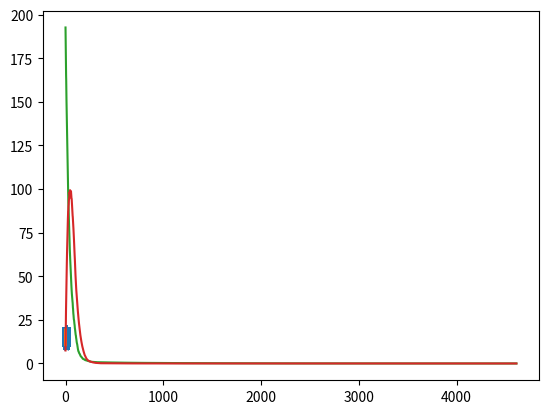

Here is the Python script that generated this plot:
import numpy as np
import matplotlib.pyplot as plt
from collections import deque

# First logical test would be to make sure that LearnedOptimizationEnv
# works when just use SGD as action, then test DDPG, should be easy

# Generate roughly linear synthetic data with noise
def generate_linear_data(num_points, dim, noise_std):
    theta = 10*np.ones(dim + 1)
    X = np.random.random((num_points, dim + 1))
    X[:, 0] = np.ones(num_points)
    y = np.array([np.dot(X, theta) + noise_std * np.random.randn(num_points)])
    return np.concatenate((X, y.T), axis=1)

# Get total loss function for linear regression on dataset
def get_linear_loss(theta, data):
    loss = 0
    X = data[:, :-1]
    y = data[:, -1]
    for i in range(len(X)):
        loss += ( np.dot(X[i], theta) - y[i] ) ** 2
    return loss/float(len(X))

def get_stoch_linear_gradient(theta, data, batch_size):
    X = data[:, :-1]
    y = data[:, -1]
    grad = np.zeros(len(X[0]))
    indices = np.random.randint(len(X), size=batch_size)
    for i in indices:
        grad += 2 * ( np.dot(X[i], theta) - y[i] ) * X[i]
    return (grad/float(batch_size)).tolist()

# Return SGD update step
def SGD_linear_loss(theta, eta, data_i):
    X_i = data_i[:-1]
    y_i = data_i[-1]
    return -eta * ( np.dot(X_i, theta) - y_i ) * X_i

# Run SGD Optimization
def optimize_linear_SGD(data, eta, loss_thresh, max_epochs):
    theta = np.random.random(len(data[0]) - 1)
    epochs = 0
    loss = loss_thresh + 1

    while loss > loss_thresh and epochs < max_epochs:
        np.random.shuffle(data)
        for i in range(len(data)):
            theta = theta + SGD_linear_loss(theta, eta, data[i])
        loss = get_linear_loss(theta, data)
        if epochs % 100 == 0:
            print("Loss: " + str(loss))
        epochs += 1
    return [theta, epochs, loss]

def plot_results(learned_theta, data):
    X = data[:, :-1]
    y = data[:, -1]
    preds_y = np.dot(X, learned_theta)
    X_plot = X[:, -1].flatten()
    plt.plot(X_plot, y, '*')
    plt.plot(X_plot, preds_y)
    plt.show()

class Buffer(object):
    def __init__(self, buff_size, init_value):
        self.buff_size = buff_size
        self.buffer = deque([init_value] * buff_size)

    def push(self, val):
        """Saves a new value in buffer."""
        self.buffer.popleft()
        self.buffer.append(val)

    def get_list(self):
        return list(self.buffer)
# TODO: Add something about exploration policies, this should probably be in the DDPG part tbh since can just step using this
# Can add in exploration policies once basic DDPG works

# TODO: Currently operates off linear data with linear loss, will need to make this more general when optimizing random functions
class LearnedOptimizationEnv:
    def __init__(self, num_points, grad_batch_size, dim, loss_thresh, max_epochs, losses_hist_length, grads_hist_length):
        # Get data + initialize optimization parameters
        self.dim = dim
        self.num_points = num_points
        self.data = generate_linear_data(self.num_points, self.dim, 0.05)
        self.loss_thresh = loss_thresh
        self.max_epochs = max_epochs
        self.grad_batch_size = grad_batch_size

        # Initialize State
        self.losses_hist_length = losses_hist_length
        self.grads_hist_length = grads_hist_length
        self.theta = np.random.random(self.dim + 1)
        self.losses = Buffer(self.losses_hist_length, get_linear_loss(self.theta, self.data))
        self.gradients = Buffer(self.grads_hist_length, get_stoch_linear_gradient(self.theta, self.data, self.grad_batch_size))
        # self.state = np.array(self.losses.get_list() + [grad_elem for grad in self.gradients.get_list() for grad_elem in grad])
        self.state = np.array(self.losses.get_list())

    '''
        Reset environment and get initial state
    '''
    def reset(self):
        self.p_coor = 1
        self.theta = np.random.random(self.dim + 1)
        self.losses = Buffer(self.losses_hist_length, get_linear_loss(self.theta, self.data))
        self.gradients = Buffer(self.grads_hist_length, get_stoch_linear_gradient(self.theta, self.data, self.grad_batch_size))
        # self.state = np.array(self.losses.get_list() + [grad_elem for grad in self.gradients.get_list() for grad_elem in grad])
        self.state = np.array(self.losses.get_list())
        return self.state
    '''
        Step environment when an action is performed and return [next_state, reward, done]

        State representation is change in objective value at current location relative to ith
        most recent location and gradient of objective function evaluated at ith most recent location
        for i in {2, ... H + 1}. If there are less than H losses/gradients, the most recent ones
        are repated

        Reward is the percent reduction in loss between average of previous losses in loss buffer and new loss after executed action
        TODO: Think about using different size loss history for computing reward vs. storing state

        Done is set to True if max_epochs epcohs are reached or the loss < loss_thresh since
        these signify the end of the episode

        An action is a vector of the same dimension as theta
    '''
    def step(self, action):
        # --- Update theta based on action ---
        self.theta = self.theta + action
        # --- Determine whether the episode is done ---
        done = True if (self.losses.get_list()[-1] < self.loss_thresh) else False
        # --- Get new state ---
        # Update losses and gradients variables based on current loss and gradient
        self.losses.push(get_linear_loss(self.theta, self.data))
        self.gradients.push(get_stoch_linear_gradient(self.theta, self.data, self.grad_batch_size))
        # Get new state
        # next_state = np.array(self.losses.get_list() + [grad_elem for grad in self.gradients.get_list() for grad_elem in grad])
        next_state = np.array(self.losses.get_list())
        # Get reward, will be positive if average loss of first losses_hist_length - 1 values is more than new loss
        losses = self.losses.get_list()
        reward =  np.mean(losses[:-1]) - losses[-1]
        loss = losses[-1]
        # Set current state to the next state
        self.state = next_state

        return [next_state, reward, done, loss]

    def get_losses(self):
        return self.losses.get_list()

    def get_theta(self):
        return self.theta

    def get_gradients(self):
        return self.gradients.get_list()

    def get_data(self):
        return self.data

    def get_state_dim(self):
        return len(self.state)

    def get_action_dim(self):
        return len(self.theta)
 
# Analyze performance of SGD when plugged into this framework, note that
# SGD makes no use of the state at all, but each action is a perturbation
# of the current parameters
if __name__ == "__main__":
    env = LearnedOptimizationEnv(1000, 50, 1, 0.005, 30, 100, 100)
    state = env.reset()
    data = env.get_data()
    episode_done = False

    i = 0
    rewards = []
    losses = []
    while episode_done is False:
        action = SGD_linear_loss(env.get_theta(), 0.01, data[np.random.randint(len(data))])
        next_state, reward, done, loss = env.step(action)
        episode_done = done

        if i % len(data) == 0:
            print("Reward: " + str(reward) )
            print("Done: " + str(done) )
            print("Loss: " + str(loss) )
            # print("losses: ")
            # print(env.losses.get_list())

        i += 1
        rewards.append(reward)
        losses.append(loss)

    print(i)
    print(episode_done)

    # Only plot results if dim = 1
    plot_results(env.get_theta(), data)
    plt.plot(losses)
    plt.show()
    plt.plot(rewards)
    plt.show()
